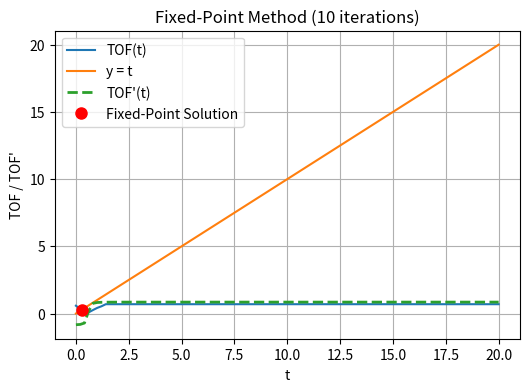
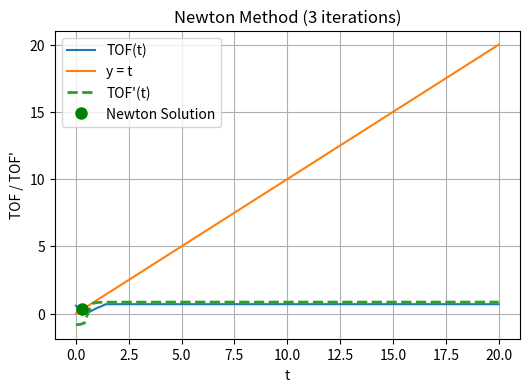

Generate these figures, in order, with matplotlib:
import numpy as np
import matplotlib.pyplot as plt
import random

class LookupTable:
    def __init__(self, data: dict):
        """
        Initialize with a dictionary of key to values.
        """
        self.keys = sorted(data.keys())
        self.values = [data[k] for k in self.keys]
    
    def get(self, key: float) -> float:
        """
        Get value at key using linear interpolation.
        Returns boundary values if key is outside range.
        """
        if key <= self.keys[0]:
            return self.values[0]
        if key >= self.keys[-1]:
            return self.values[-1]
        
        # Find the two points to interpolate between
        for i in range(len(self.keys) - 1):
            if self.keys[i] <= key <= self.keys[i + 1]:
                x0, x1 = self.keys[i], self.keys[i + 1]
                y0, y1 = self.values[i], self.values[i + 1]
                # Linear interpolation
                return y0 + (key - x0) * (y1 - y0) / (x1 - x0)
        
        return self.values[-1]

def TOF(v: np.ndarray, g: np.ndarray, t: float) -> float:
    virtual_goal = g - (v * t)
    distance = np.linalg.norm(virtual_goal)

    return projectile_tof_lookup.get(distance)

def dTOF_dt(v: np.ndarray, g: np.ndarray, t: float) -> float:
    virtual_goal = g - (v * t)
    distance = np.linalg.norm(virtual_goal)

    if distance == 0:
        return 0

    return -np.dot(v, virtual_goal) / (distance * projectile_velocity)


def FPI(max_iter: int):
    print("\nFPI")

    prev_t = 0
    t = 0

    for i in range(max_iter):
        new_t = TOF(v, g, t)
        dT_dt = dTOF_dt(v, g, t)

        print("fpi iteration {}: t = {}, dT/dt = {}".format(i + 1, t, abs(dT_dt)))

        prev_t = t
        t = new_t

        if abs(t - prev_t) < 0.01:
            print("t has been found - converged after {} iterations.".format(i + 1))
            break

    axs = plt.subplots(1, 1, figsize=(6, 4))[1]

    axs.plot(t_values, tof_values, label='TOF(t)')
    axs.plot(t_values, t_values, label='y = t')
    axs.plot(t_values, dtof_dt_values, label="TOF'(t)", linewidth=2, linestyle='dashed')
    axs.plot(t, TOF(v, g, t), 'ro', markersize=8, label='Fixed-Point Solution')
    axs.set_xlabel('t')
    axs.set_ylabel('TOF / TOF\'')
    axs.set_title('Fixed-Point Method ({} iterations)'.format(i + 1))
    plt.gcf().canvas.manager.set_window_title('Fixed-Point Method')
    axs.grid(True)
    axs.legend()


def Newton(max_iter: int):
    print("\nNewton")

    t = 0

    for i in range(max_iter):
        E = t - TOF(v, g, t)
        dT_dt = dTOF_dt(v, g, t)
        dE_dt = 1 - dT_dt

        print("newton iteration {}: t = {}, dT/dt = {}".format(i + 1, t, abs(dT_dt)))

        t = t - (E / dE_dt)

        if abs(E) < 0.01:
            print("t has been found - converged after {} iterations.".format(i + 1))
            break

    axs = plt.subplots(1, 1, figsize=(6, 4))[1]

    axs.plot(t_values, tof_values, label='TOF(t)')
    axs.plot(t_values, t_values, label='y = t')
    axs.plot(t_values, dtof_dt_values, label="TOF'(t)", linewidth=2, linestyle='dashed')
    axs.plot(t, TOF(v, g, t), 'go', markersize=8, label='Newton Solution')
    axs.set_xlabel('t')
    axs.set_ylabel('TOF / TOF\'')
    axs.set_title('Newton Method ({} iterations)'.format(i + 1))
    plt.gcf().canvas.manager.set_window_title('Newton Method')
    axs.grid(True)
    axs.legend()


# good scenario
# v = <0, 4>
# g = <0, 10>
# projectile_velocity = 30

# bad scenario
# v = <0, 28>
# g = <0, 10>
# projectile_velocity = 30

v = np.array([5, 25])
g = np.array([0, 15])

projectile_velocity = 30

max_iter = 200

projectile_tof_lookup = LookupTable({
    i: i / (projectile_velocity * random.uniform(0.8, 1.2))
    for i in range(1, 21)  # 1 through 20 inclusive
})

t_values = np.linspace(0, 20, 100)
tof_values = [TOF(v, g, t) for t in t_values]
dtof_dt_values = [dTOF_dt(v, g, t) for t in t_values]

FPI(max_iter)
Newton(max_iter)

plt.show()
